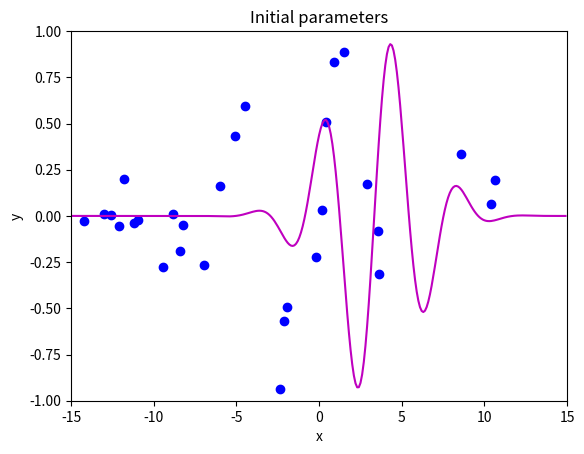
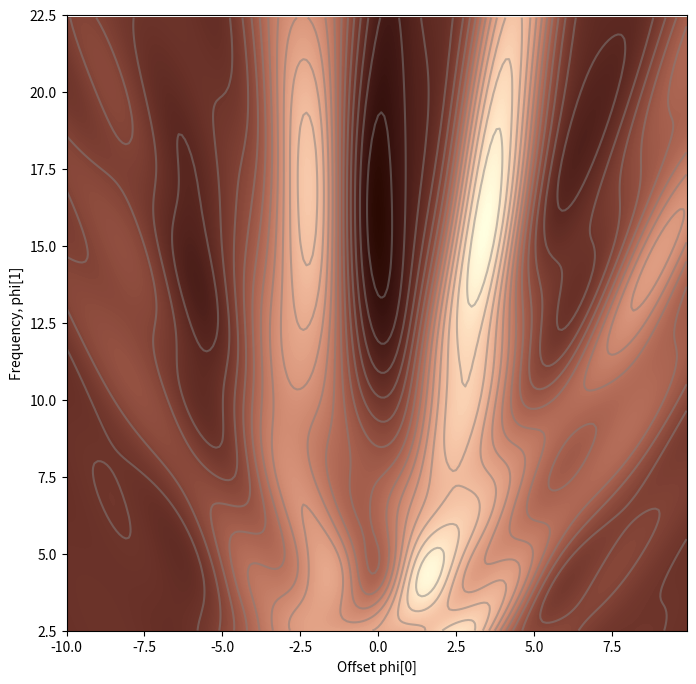
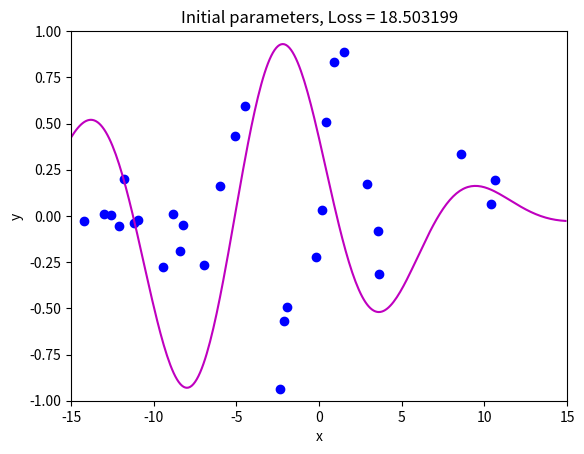
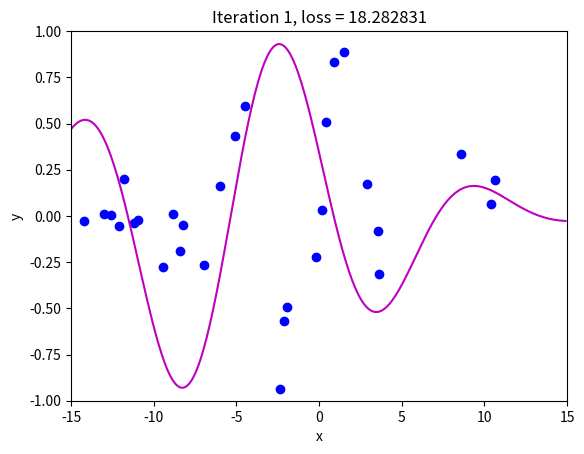
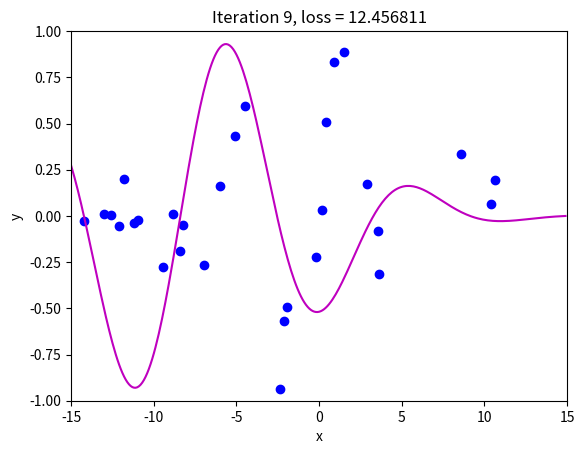
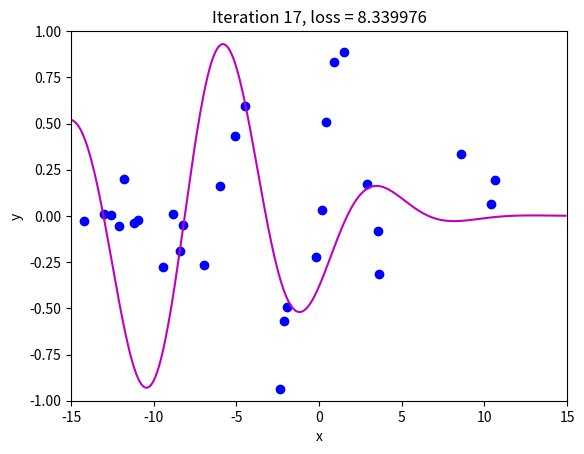
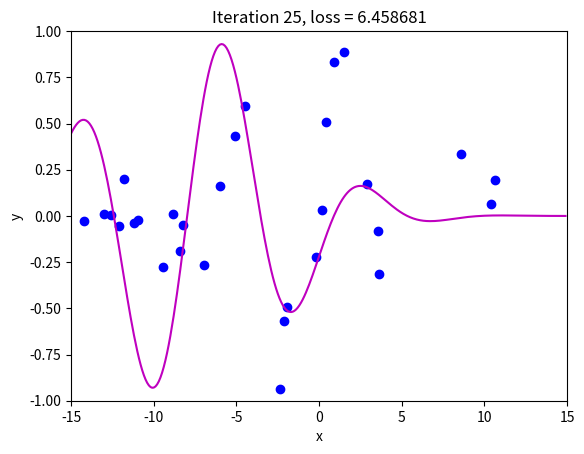
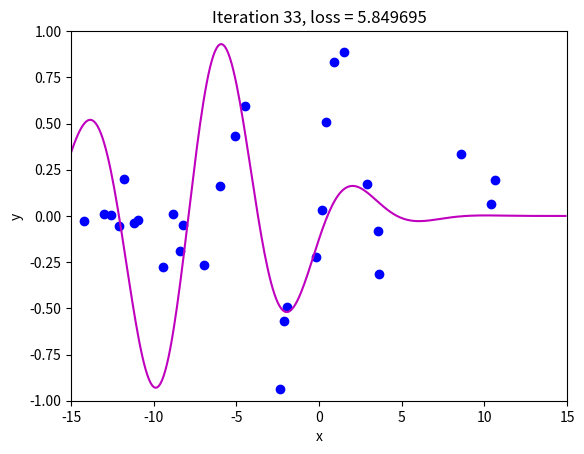
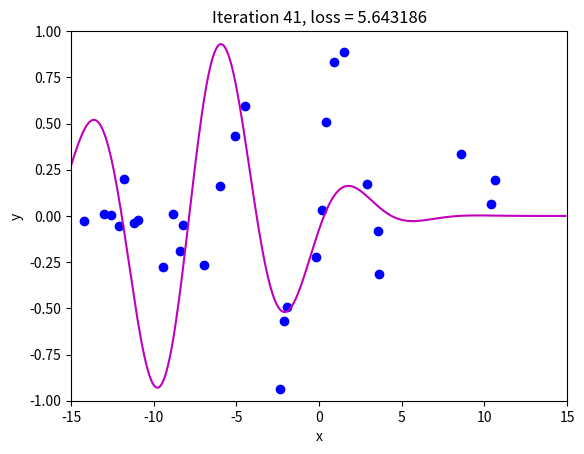
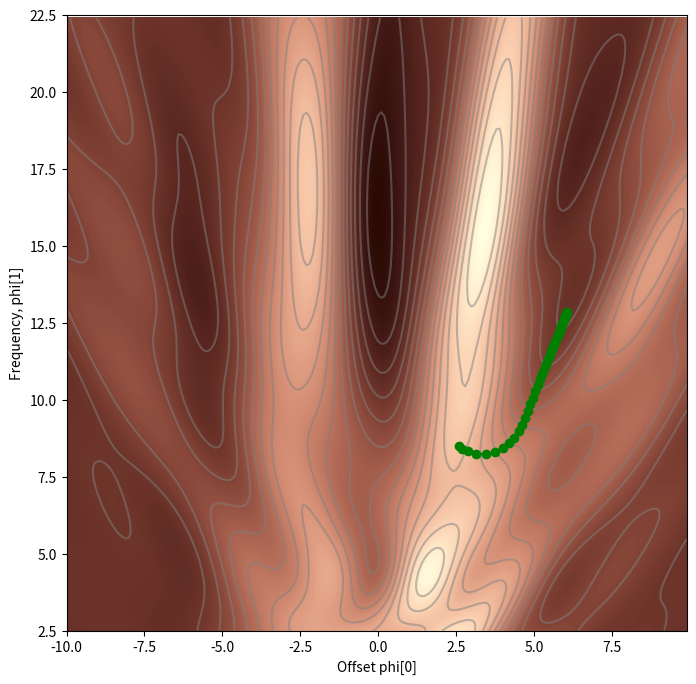
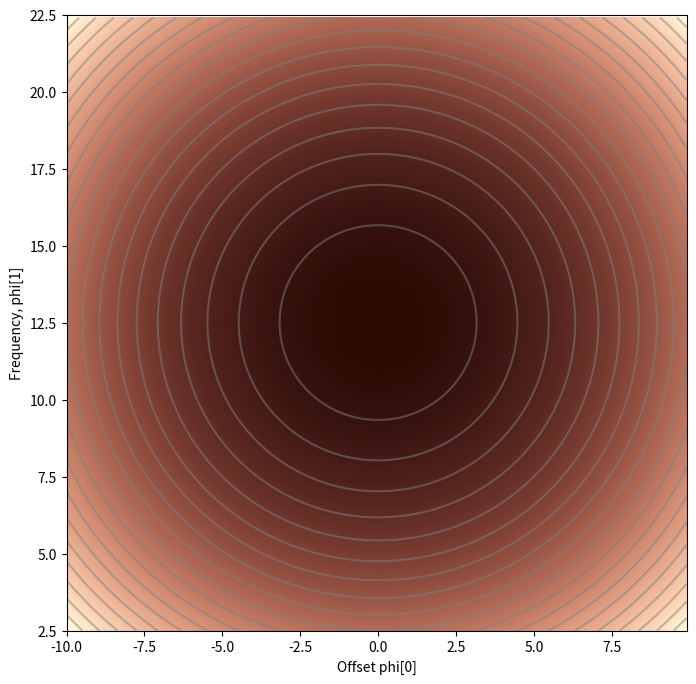
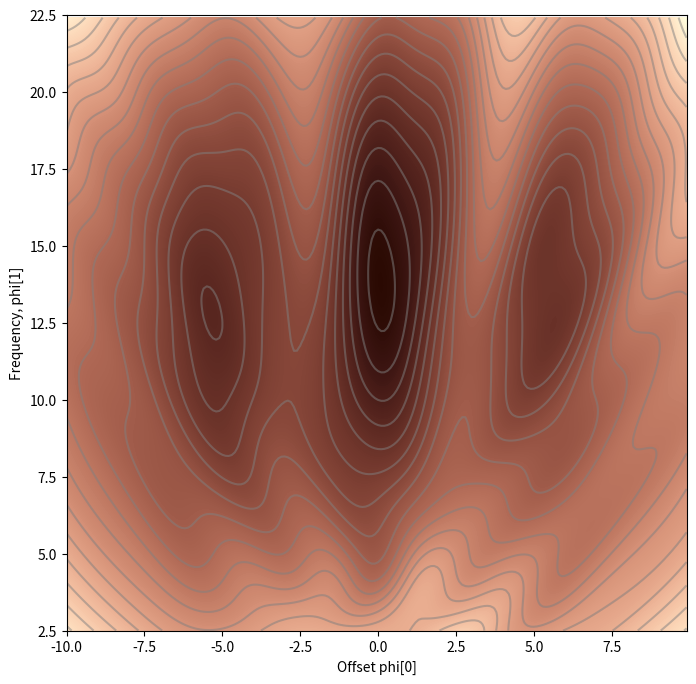
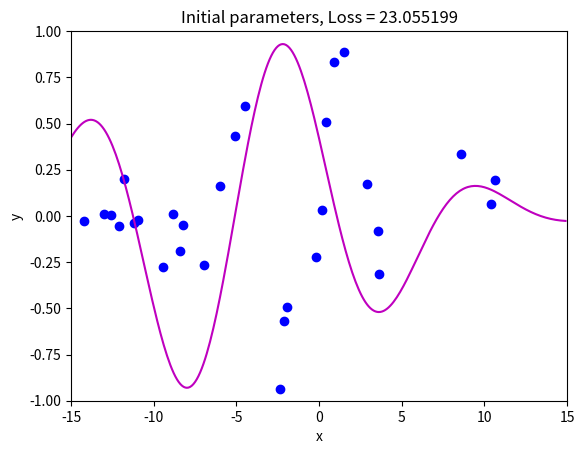
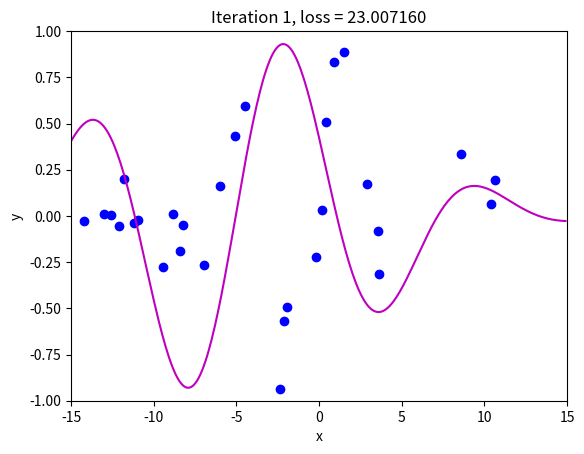
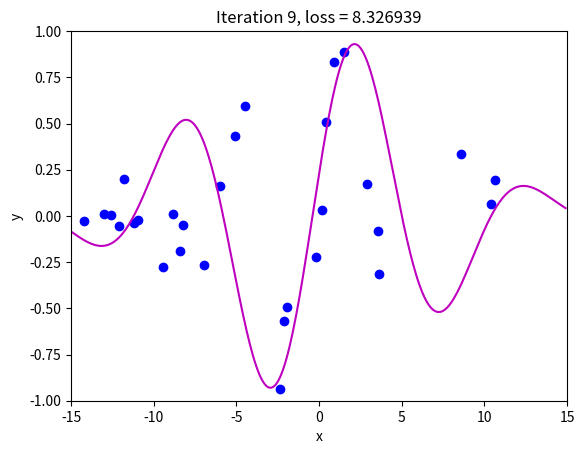
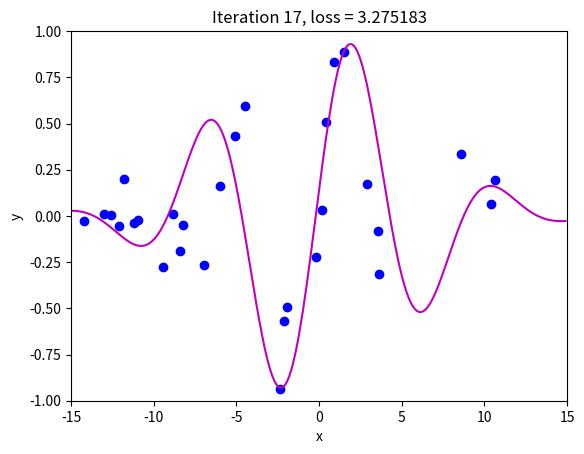

Write the Python code that produced these figures, in order.
import numpy as np
import matplotlib.pyplot as plt
from matplotlib import cm
from matplotlib.colors import ListedColormap

# Define 30 input/output pairs to use as training data
data = np.array([[-1.920e+00,-1.422e+01,1.490e+00,-1.940e+00,-2.389e+00,-5.090e+00,
                 -8.861e+00,3.578e+00,-6.010e+00,-6.995e+00,3.634e+00,8.743e-01,
                 -1.096e+01,4.073e-01,-9.467e+00,8.560e+00,1.062e+01,-1.729e-01,
                  1.040e+01,-1.261e+01,1.574e-01,-1.304e+01,-2.156e+00,-1.210e+01,
                 -1.119e+01,2.902e+00,-8.220e+00,-1.179e+01,-8.391e+00,-4.505e+00],
                  [-1.051e+00,-2.482e-02,8.896e-01,-4.943e-01,-9.371e-01,4.306e-01,
                  9.577e-03,-7.944e-02 ,1.624e-01,-2.682e-01,-3.129e-01,8.303e-01,
                  -2.365e-02,5.098e-01,-2.777e-01,3.367e-01,1.927e-01,-2.222e-01,
                  6.352e-02,6.888e-03,3.224e-02,1.091e-02,-5.706e-01,-5.258e-02,
                  -3.666e-02,1.709e-01,-4.805e-02,2.008e-01,-1.904e-01,5.952e-01]])

# Define Gabor Model
def model(phi,x):
  sin_component = np.sin(phi[0] + 0.06 * phi[1] * x)
  gauss_component = np.exp(-(phi[0] + 0.06 * phi[1] * x) * (phi[0] + 0.06 * phi[1] * x) / 32)
  y_pred= sin_component * gauss_component
  return y_pred

# Define Plotting Function for Gabor Model
def draw_model(data,model,phi,title=None):
  x_model = np.arange(-15,15,0.1)
  y_model = model(phi,x_model)

  fix, ax = plt.subplots()
  ax.plot(data[0,:],data[1,:],'bo')
  ax.plot(x_model,y_model,'m-')
  ax.set_xlim([-15,15]);ax.set_ylim([-1,1])
  ax.set_xlabel('x'); ax.set_ylabel('y')
  if title is not None:
    ax.set_title(title)
  plt.show()

# Initialize parameters 
phi = np.zeros((2,1))
phi[0] =  -5     # Horizontal offset
phi[1] =  25     # Frequency

# Plot the Gabor Model
draw_model(data,model,phi, "Initial parameters")

# Define a function to compute the Gabor Model's loss
def compute_loss(data_x, data_y, model, phi):
  pred_y = model(phi, data_x)
  loss = np.sum((pred_y-data_y)*(pred_y-data_y))
  return loss

# Define colormap for plotting
my_colormap_vals_hex =('2a0902', '2b0a03', '2c0b04', '2d0c05', '2e0c06', '2f0d07', '300d08', '310e09', '320f0a', '330f0b', '34100b', '35110c', '36110d', '37120e', '38120f', '39130f', '3a1410', '3b1411', '3c1511', '3d1612', '3e1613', '3f1713', '401714', '411814', '421915', '431915', '451a16', '461b16', '471b17', '481c17', '491d18', '4a1d18', '4b1e19', '4c1f19', '4d1f1a', '4e201b', '50211b', '51211c', '52221c', '53231d', '54231d', '55241e', '56251e', '57261f', '58261f', '592720', '5b2821', '5c2821', '5d2922', '5e2a22', '5f2b23', '602b23', '612c24', '622d25', '632e25', '652e26', '662f26', '673027', '683027', '693128', '6a3229', '6b3329', '6c342a', '6d342a', '6f352b', '70362c', '71372c', '72372d', '73382e', '74392e', '753a2f', '763a2f', '773b30', '783c31', '7a3d31', '7b3e32', '7c3e33', '7d3f33', '7e4034', '7f4134', '804235', '814236', '824336', '834437', '854538', '864638', '874739', '88473a', '89483a', '8a493b', '8b4a3c', '8c4b3c', '8d4c3d', '8e4c3e', '8f4d3f', '904e3f', '924f40', '935041', '945141', '955242', '965343', '975343', '985444', '995545', '9a5646', '9b5746', '9c5847', '9d5948', '9e5a49', '9f5a49', 'a05b4a', 'a15c4b', 'a35d4b', 'a45e4c', 'a55f4d', 'a6604e', 'a7614e', 'a8624f', 'a96350', 'aa6451', 'ab6552', 'ac6552', 'ad6653', 'ae6754', 'af6855', 'b06955', 'b16a56', 'b26b57', 'b36c58', 'b46d59', 'b56e59', 'b66f5a', 'b7705b', 'b8715c', 'b9725d', 'ba735d', 'bb745e', 'bc755f', 'bd7660', 'be7761', 'bf7862', 'c07962', 'c17a63', 'c27b64', 'c27c65', 'c37d66', 'c47e67', 'c57f68', 'c68068', 'c78169', 'c8826a', 'c9836b', 'ca846c', 'cb856d', 'cc866e', 'cd876f', 'ce886f', 'ce8970', 'cf8a71', 'd08b72', 'd18c73', 'd28d74', 'd38e75', 'd48f76', 'd59077', 'd59178', 'd69279', 'd7937a', 'd8957b', 'd9967b', 'da977c', 'da987d', 'db997e', 'dc9a7f', 'dd9b80', 'de9c81', 'de9d82', 'df9e83', 'e09f84', 'e1a185', 'e2a286', 'e2a387', 'e3a488', 'e4a589', 'e5a68a', 'e5a78b', 'e6a88c', 'e7aa8d', 'e7ab8e', 'e8ac8f', 'e9ad90', 'eaae91', 'eaaf92', 'ebb093', 'ecb295', 'ecb396', 'edb497', 'eeb598', 'eeb699', 'efb79a', 'efb99b', 'f0ba9c', 'f1bb9d', 'f1bc9e', 'f2bd9f', 'f2bfa1', 'f3c0a2', 'f3c1a3', 'f4c2a4', 'f5c3a5', 'f5c5a6', 'f6c6a7', 'f6c7a8', 'f7c8aa', 'f7c9ab', 'f8cbac', 'f8ccad', 'f8cdae', 'f9ceb0', 'f9d0b1', 'fad1b2', 'fad2b3', 'fbd3b4', 'fbd5b6', 'fbd6b7', 'fcd7b8', 'fcd8b9', 'fcdaba', 'fddbbc', 'fddcbd', 'fddebe', 'fddfbf', 'fee0c1', 'fee1c2', 'fee3c3', 'fee4c5', 'ffe5c6', 'ffe7c7', 'ffe8c9', 'ffe9ca', 'ffebcb', 'ffeccd', 'ffedce', 'ffefcf', 'fff0d1', 'fff2d2', 'fff3d3', 'fff4d5', 'fff6d6', 'fff7d8', 'fff8d9', 'fffada', 'fffbdc', 'fffcdd', 'fffedf', 'ffffe0')
my_colormap_vals_dec = np.array([int(element,base=16) for element in my_colormap_vals_hex])
r = np.floor(my_colormap_vals_dec/(256*256))
g = np.floor((my_colormap_vals_dec - r *256 *256)/256)
b = np.floor(my_colormap_vals_dec - r * 256 *256 - g * 256)
my_colormap = ListedColormap(np.vstack((r,g,b)).transpose()/255.0)

# Define a function to plot the loss function
def draw_loss_function(compute_loss, data,  model, my_colormap, phi_iters = None):
  # Define grid of offset/frequency values to plot
  offsets_mesh, freqs_mesh = np.meshgrid(np.arange(-10,10.0,0.1), np.arange(2.5,22.5,0.1))
  loss_mesh = np.zeros_like(freqs_mesh)

  # Compute loss for every set of parameters
  for idslope, slope in np.ndenumerate(freqs_mesh):
     loss_mesh[idslope] = compute_loss(data[0,:], data[1,:], model, np.array([[offsets_mesh[idslope]], [slope]]))

  fig,ax = plt.subplots()
  fig.set_size_inches(8,8)
  ax.contourf(offsets_mesh,freqs_mesh,loss_mesh,256,cmap=my_colormap)
  ax.contour(offsets_mesh,freqs_mesh,loss_mesh,20,colors=['#80808080'])
  if phi_iters is not None:
    ax.plot(phi_iters[0,:], phi_iters[1,:],'go-')
  ax.set_ylim([2.5,22.5])
  ax.set_xlabel('Offset phi[0]'); ax.set_ylabel('Frequency, phi[1]')
  plt.show()

# Plot the Loss Function
draw_loss_function(compute_loss, data, model, my_colormap)

# Define a function to compute the derivative of the loss function with respect to phi0
def gabor_deriv_phi0(data_x,data_y,phi0, phi1):
    x = 0.06 * phi1 * data_x + phi0
    y = data_y
    cos_component = np.cos(x)
    sin_component = np.sin(x)
    gauss_component = np.exp(-0.5 * x *x / 16)
    deriv = cos_component * gauss_component - sin_component * gauss_component * x / 16
    deriv = 2* deriv * (sin_component * gauss_component - y)
    return np.sum(deriv)

# Define a function to compute the derivative of the loss function with respect to phi1
def gabor_deriv_phi1(data_x, data_y,phi0, phi1):
    x = 0.06 * phi1 * data_x + phi0
    y = data_y
    cos_component = np.cos(x)
    sin_component = np.sin(x)
    gauss_component = np.exp(-0.5 * x *x / 16)
    deriv = 0.06 * data_x * cos_component * gauss_component - 0.06 * data_x*sin_component * gauss_component * x / 16
    deriv = 2*deriv * (sin_component * gauss_component - y)
    return np.sum(deriv)

# Define a function to compute the gradient using the previously defined derivative functions
def compute_gradient(data_x, data_y, phi):
    dl_dphi0 = gabor_deriv_phi0(data_x, data_y, phi[0],phi[1])
    dl_dphi1 = gabor_deriv_phi1(data_x, data_y, phi[0],phi[1])
    return np.array([[dl_dphi0],[dl_dphi1]])

# Define a Gradient Descent Step Function
def gradient_descent_step(phi, data,  model):
  # Compute the gradient
  gradient = compute_gradient(data[0,:],data[1,:], phi)
  # Update the parameters by moving in the negative direction of the gradient
  alpha = 0.1
  phi = phi - alpha * gradient
  return phi

# Initialize parameters
n_steps = 41
phi_all = np.zeros((2,n_steps+1))
phi_all[0,0] = 2.6
phi_all[1,0] = 8.5

# Compute the Loss of the Gabor Model with Defined Parameters
loss =  compute_loss(data[0,:], data[1,:], model, phi_all[:,0:1])

# Plot the Loss Function
draw_model(data,model,phi_all[:,0:1], "Initial parameters, Loss = %f"%(loss))

# Compute the Gradient Descent Step Over Itterations
for c_step in range (n_steps):
  # Undergo the gradient descent step
  phi_all[:,c_step+1:c_step+2] = gradient_descent_step(phi_all[:,c_step:c_step+1],data, model)
  # Compute the loss and draw model every 8th step
  if c_step % 8 == 0:
    loss =  compute_loss(data[0,:], data[1,:], model, phi_all[:,c_step+1:c_step+2])
    draw_model(data,model,phi_all[:,c_step+1], "Iteration %d, loss = %f"%(c_step+1,loss))

# Plot the Trajectory of the Loss Function
draw_loss_function(compute_loss, data, model, my_colormap, phi_all)

'''Regularization'''
# Define the regularization term
def compute_reg_term(phi0,phi1):
  reg_term = (phi0**2) + (phi1 - 12.5)**2

  return reg_term 

# Define the Modified Loss Function
def compute_loss2(data_x, data_y, model, phi, lambda_):
  pred_y = model(phi, data_x)
  loss = np.sum((pred_y-data_y)*(pred_y-data_y))

  # Add the regularization term to the loss
  loss = loss + lambda_ * compute_reg_term(phi[0],phi[1])

  return loss

# Define Plotting Function to plot the regularization function
def draw_reg_function():
  # Define a grid of offset/frequency values to plot
  offsets_mesh, freqs_mesh = np.meshgrid(np.arange(-10,10.0,0.1), np.arange(2.5,22.5,0.1))
  loss_mesh = np.zeros_like(freqs_mesh)
  # Compute loss for every set of parameters
  for idslope, slope in np.ndenumerate(freqs_mesh):
     loss_mesh[idslope] = compute_reg_term(offsets_mesh[idslope], slope)

  fig,ax = plt.subplots()
  fig.set_size_inches(8,8)
  ax.contourf(offsets_mesh,freqs_mesh,loss_mesh,256,cmap=my_colormap)
  ax.contour(offsets_mesh,freqs_mesh,loss_mesh,20,colors=['#80808080'])
  ax.set_ylim([2.5,22.5])
  ax.set_xlabel('Offset phi[0]'); ax.set_ylabel('Frequency, phi[1]')
  plt.show()

# Plot the Regularization Function
draw_reg_function()

# Define Plotting Function for Loss Function with Regularization
def draw_loss_function_reg(data,  model, lambda_, my_colormap, phi_iters = None):
  # Define grid of offset/frequency values to plot
  offsets_mesh, freqs_mesh = np.meshgrid(np.arange(-10,10.0,0.1), np.arange(2.5,22.5,0.1))
  loss_mesh = np.zeros_like(freqs_mesh)
  # Compute loss for every set of parameters
  for idslope, slope in np.ndenumerate(freqs_mesh):
     loss_mesh[idslope] = compute_loss2(data[0,:], data[1,:], model, np.array([[offsets_mesh[idslope]], [slope]]), lambda_)

  fig,ax = plt.subplots()
  fig.set_size_inches(8,8)
  ax.contourf(offsets_mesh,freqs_mesh,loss_mesh,256,cmap=my_colormap)
  ax.contour(offsets_mesh,freqs_mesh,loss_mesh,20,colors=['#80808080'])
  if phi_iters is not None:
    ax.plot(phi_iters[0,:], phi_iters[1,:],'go-')
  ax.set_ylim([2.5,22.5])
  ax.set_xlabel('Offset phi[0]'); ax.set_ylabel('Frequency, phi[1]')
  plt.show()

# Plot the Loss Function with Regularization
draw_loss_function_reg(data, model, 0.2, my_colormap)

# Define a Function to Compute the Derivative of the Modified Loss Function with Respect to Phi0   
def dregdphi0(phi, lambda_):
  deriv = 2*lambda_*phi

  return deriv

# Define a Function to Compute the Derivative of the Modified Loss Function with Respect to Phi1
def dregdphi1(phi, lambda_):
  deriv = 2*lambda_*(phi - 12.5)

  return deriv

# Define a Function to Compute the Gradient of the Modified Loss Function Using the Defined Functions Above
def compute_gradient2(data_x, data_y, phi, lambda_):
    phi0 = float(phi[0, 0])   # Extract phi0 value
    phi1 = float(phi[1, 0])   # Extract phi1 value

    # Compute the gradient
    dl_dphi0 = gabor_deriv_phi0(data_x, data_y, phi0, phi1) \
               + dregdphi0(phi0, lambda_)

    dl_dphi1 = gabor_deriv_phi1(data_x, data_y, phi0, phi1) \
               + dregdphi1(phi1, lambda_)

    # Return gradient
    return np.array([[dl_dphi0], [dl_dphi1]])
    
# Define a function to compute the gradient descent step
def gradient_descent_step2(phi, lambda_, data,  model):
  # Compute the gradient
  gradient = compute_gradient2(data[0,:],data[1,:], phi, lambda_)

  # Update the parameters based on the computed gradient
  alpha = 0.1
  phi = phi - alpha * gradient
  return phi

# Initialize the parameters
n_steps = 41
phi_all = np.zeros((2,n_steps+1))
phi_all[0,0] = 2.6
phi_all[1,0] = 8.5
lambda_ = 0.2

# Compute the loss of the inital neural network model
loss =  compute_loss2(data[0,:], data[1,:], model, phi_all[:,0:1], lambda_)

# Plot the initial Gabor Model
draw_model(data,model,phi_all[:,0:1], "Initial parameters, Loss = %f"%(loss))

# Compute the gradient descent step with regularization
for c_step in range (n_steps):
  # Compute gradient descent step
  phi_all[:,c_step+1:c_step+2] = gradient_descent_step2(phi_all[:,c_step:c_step+1],lambda_, data, model)

  # Compute the loss and draw model every 8th step
  if c_step % 8 == 0:
    loss =  compute_loss2(data[0,:], data[1,:], model, phi_all[:,c_step+1:c_step+2], lambda_)
    draw_model(data,model,phi_all[:,c_step+1], "Iteration %d, loss = %f"%(c_step+1,loss))

# Plot the Loss Function with Regularization
draw_loss_function_reg(data, model, lambda_, my_colormap, phi_all)